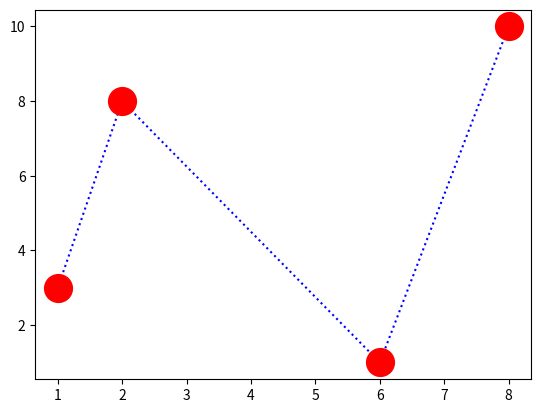

The script that saved this image:
import matplotlib.pyplot as plt 

import numpy as np


xpoint = np.array([1,2,6,8])

ypoint= np.array([3,8,1,10])

plt.plot(xpoint,ypoint,'o:b',ms=20,mec='r', mfc='r')
plt.show()